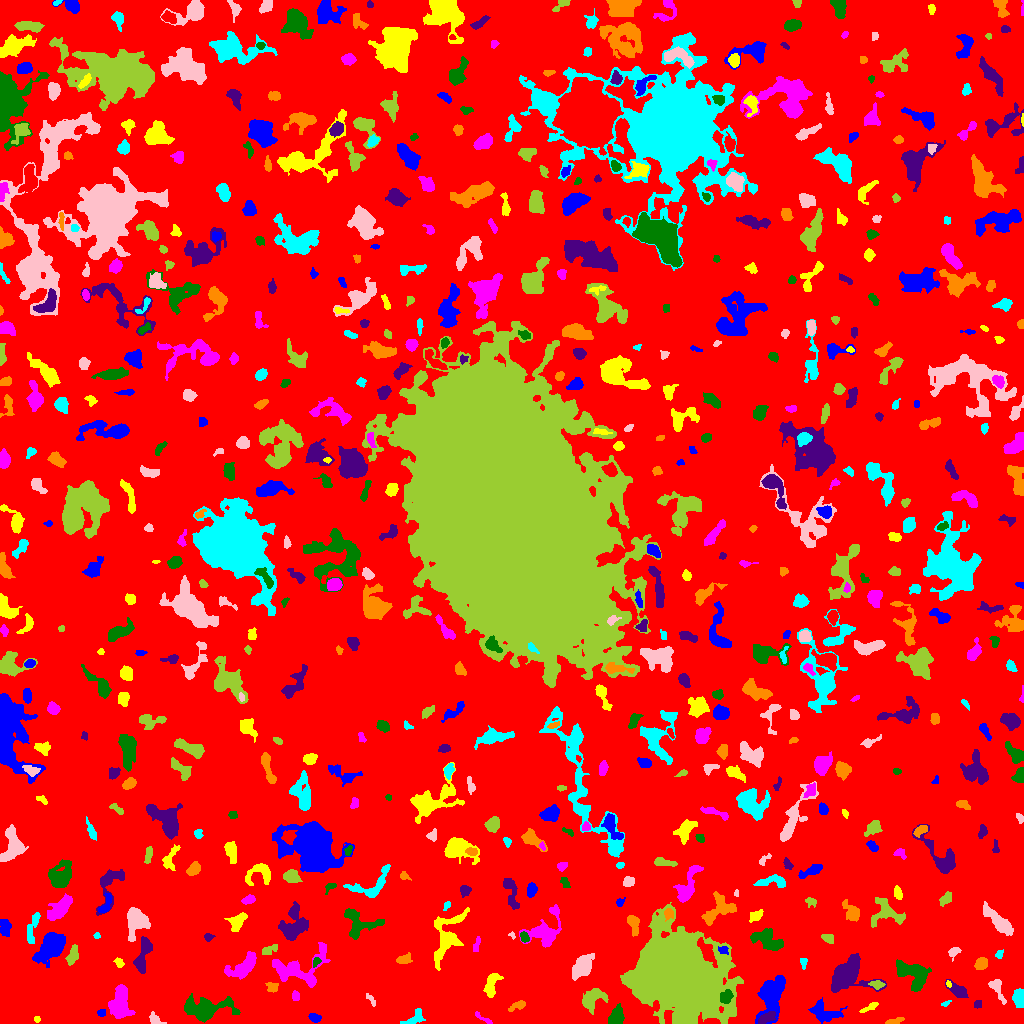

Data behind this chart, as committed beside it:
ID, X, Y, A, B, theta, total_flux, mu_max, mu_median, mu_mean, R_fwhm, R_e, R10, R90, x_start, x_end, y_start, y_end, area, greylevel
0, 524.5, 506.2, 301.4, 298.9, 0.03386, 1331770, 11.0, 1.0, 1.699, 42.51, 236, 89.65, 382.3, 0, 1023, 0, 1023, 783881, 1.699
1, 315, 5.406, 2.845, 1.845, -0.3004, 192.0, 4.0, 2.0, 1.92, 4.222, 2.877, 1.128, 4.583, 308, 321, 1, 10, 100, 5.92
2, 36.74, 4.347, 1.576, 1.441, 1.446, 72.0, 3.0, 2.0, 1.8, 2.821, 1.871, 0.7979, 2.932, 34, 40, 1, 7, 40, 5.8
3, 482.7, 5.327, 6.067, 1.199, -0.5766, 104.0, 3.0, 1.0, 1.238, 2.821, 2.764, 0.9772, 4.549, 475, 492, 0, 12, 84, 5.238
4, 616.6, 7.036, 4.808, 2.911, 1.333, 686.0, 7.0, 3.0, 2.882, 5.412, 4.583, 1.693, 7.247, 608, 624, 0, 20, 238, 7.882
5, 766.3, 5.043, 4.195, 2.009, 0.4027, 207.0, 4.0, 1.0, 1.27, 4.583, 3.523, 1.382, 5.528, 758, 775, 0, 12, 163, 9.27
6, 893.8, 1.948, 4.548, 1.257, 0.2281, 193.0, 4.0, 2.0, 2.032, 4.406, 2.877, 1.128, 4.406, 885, 904, 0, 6, 95, 6.032
7, 414.6, 4.863, 6.153, 3.148, 0.5695, 467.0, 6.0, 2.0, 2.594, 4.82, 4.37, 1.596, 6.84, 400, 425, 0, 15, 180, 5.594
8, 154.8, 3.8, 3.44, 2.345, -0.6938, 230.0, 4.0, 2.0, 2.018, 4.514, 3.192, 1.262, 5.015, 149, 166, 0, 12, 114, 6.018
9, 677.3, 50.62, 16.59, 13.92, -0.6825, 221465, 239.0, 9.0, 28.13, 11.93, 15.66, 5.557, 32.88, 620, 743, 0, 121, 7872, 31.13
10, 269.7, 10.0, 4.254, 2.737, -0.09432, 174.0, 5.0, 1.0, 1.5, 2.326, 3.141, 1.128, 4.983, 263, 277, 4, 16, 116, 6.5
11, 101.2, 10.62, 2.171, 1.757, 0.05365, 105.0, 3.0, 2.0, 1.721, 3.338, 2.523, 0.9772, 3.868, 97, 105, 7, 14, 61, 6.721
12, 870, 16.52, 4.862, 1.321, 0.4795, 91.0, 3.0, 1.0, 0.8922, 2.764, 2.523, 0.9772, 4.107, 859, 878, 11, 21, 102, 5.892
13, 120.9, 20.3, 8.582, 4.414, -1.546, 2248, 11.0, 4.0, 4.14, 6.555, 7.136, 2.646, 11.44, 108, 135, 5, 39, 543, 7.14
14, 204.2, 14.08, 11.28, 5.08, 0.06792, 2827, 15.0, 3.0, 3.8, 5.585, 7.069, 2.523, 12.17, 184, 240, 1, 30, 744, 7.8
15, 978, 19.37, 2.282, 1.912, 1.258, 92.0, 2.0, 2.0, 1.484, 4.37, 2.646, 1.128, 3.989, 974, 981, 15, 23, 62, 5.484
16, 517.9, 18.01, 4.781, 1.85, 0.4161, 216.0, 4.0, 2.0, 1.77, 4.514, 3.385, 1.262, 5.528, 508, 525, 12, 23, 122, 5.77
17, 945.3, 19.87, 2.278, 0.9144, 0.4282, 53.0, 4.0, 1.0, 1.178, 2.257, 1.693, 0.5642, 2.706, 941, 951, 17, 23, 45, 6.178
18, 371.4, 23.57, 3.705, 1.404, -0.9293, 96.0, 4.0, 1.0, 1.352, 2.764, 2.459, 0.7979, 4.146, 366, 375, 17, 30, 71, 5.352
19, 591.7, 24.24, 6.375, 4.285, 0.6991, 658.0, 5.0, 2.0, 1.828, 5.412, 5.585, 2.185, 9.009, 582, 608, 9, 35, 360, 5.828
20, 554.8, 22.42, 5.161, 1.942, -0.1174, 100.0, 3.0, 1.0, 1.01, 1.871, 3.241, 0.9772, 4.82, 541, 561, 16, 26, 99, 5.01
21, 824.1, 10.9, 8.333, 4.727, -0.2896, 689.0, 4.0, 2.0, 1.794, 8.176, 6.206, 2.326, 9.918, 808, 847, 0, 26, 384, 6.794
22, 491.1, 37.63, 6.628, 2.82, 1.293, 435.0, 4.0, 2.0, 1.719, 6.628, 4.787, 1.784, 7.569, 483, 503, 26, 50, 253, 5.719
23, 295.9, 27.71, 2.533, 1.714, -1.449, 102.0, 2.0, 2.0, 1.378, 4.406, 2.821, 1.262, 3.989, 292, 299, 23, 33, 74, 5.378
24, 725.5, 26.83, 3.212, 2.735, 0.874, 385.0, 6.0, 2.0, 2.5, 4.886, 3.742, 1.382, 5.781, 720, 733, 20, 34, 154, 11.5
25, 958, 32.07, 5.558, 2.641, -0.6333, 484.0, 9.0, 2.0, 2.23, 2.459, 4.068, 1.262, 6.84, 945, 968, 26, 44, 217, 6.23
26, 272.2, 36.04, 2.948, 2.634, 0.1541, 199.0, 4.0, 2.0, 1.877, 4.549, 3.29, 1.262, 5.171, 265, 278, 31, 41, 106, 6.877
27, 1019, 25.77, 4.431, 2.629, -1.512, 691.0, 8.0, 3.0, 3.58, 5.382, 4.146, 1.596, 6.58, 1012, 1023, 16, 35, 193, 7.58
28, 996.5, 36.12, 6.372, 2.476, -1.138, 403.0, 6.0, 2.0, 2.088, 4.334, 3.742, 1.382, 6.58, 988, 1006, 19, 44, 193, 6.088
29, 877, 39.05, 3.059, 1.849, -0.1644, 148.0, 4.0, 1.0, 1.423, 3.742, 2.877, 0.9772, 4.687, 868, 885, 34, 43, 104, 7.423
30, 40.25, 36.54, 5.333, 2.576, -0.02377, 518.0, 5.0, 2.0, 2.272, 5.557, 4.652, 1.784, 7.069, 31, 52, 29, 43, 228, 6.272
31, 771.7, 30.42, 9.142, 5.033, 1.274, 5722, 30.0, 4.0, 7.509, 6.333, 6.817, 2.585, 12.63, 755, 785, 0, 48, 762, 10.51
32, 948.3, 39.63, 1.542, 1.103, -1.251, 67.0, 5.0, 2.0, 1.914, 1.954, 1.693, 0.5642, 2.646, 946, 951, 36, 43, 35, 8.914
33, 244.3, 57.1, 8.607, 3.891, 0.6557, 1592, 11.0, 3.0, 3.602, 5.781, 5.971, 2.326, 9.624, 224, 256, 44, 72, 442, 8.602
34, 913.7, 49.6, 9.495, 5.868, -0.5315, 1873, 8.0, 3.0, 3.218, 8.444, 7.797, 2.932, 12.09, 896, 931, 32, 64, 582, 6.218
35, 142.4, 67.01, 10.23, 3.062, 1.32, 1415, 10.0, 4.0, 3.986, 5.997, 5.89, 2.185, 9.339, 133, 152, 50, 87, 355, 6.986
36, 981.3, 59.83, 3.096, 2.615, 0.428, 333.0, 5.0, 2.0, 2.297, 4.583, 3.656, 1.382, 5.698, 974, 987, 54, 66, 145, 7.297
37, 803.4, 61.26, 2.599, 1.74, -1.533, 86.0, 3.0, 1.0, 1.265, 2.646, 2.459, 0.7979, 4.029, 800, 807, 54, 65, 68, 5.265
38, 582.7, 56.97, 7.035, 3.832, 1.057, 764.0, 6.0, 2.0, 1.896, 6.18, 6.024, 2.257, 9.624, 572, 594, 43, 70, 403, 6.896
39, 72.82, 68.06, 5.165, 2.455, 1.25, 334.0, 3.0, 2.0, 1.898, 6.18, 4.478, 1.871, 6.699, 65, 78, 58, 79, 176, 5.898
40, 609.5, 62.97, 6.284, 2.183, -0.3976, 396.0, 6.0, 2.0, 2.302, 4.754, 4.029, 1.493, 6.358, 600, 622, 56, 70, 172, 7.302
41, 50.43, 75.94, 8.783, 4.678, 0.8104, 3376, 10.0, 5.0, 5.031, 10.63, 7.999, 3.385, 12.53, 32, 65, 56, 91, 671, 8.031
42, 119.1, 60.55, 2.465, 1.696, -1.039, 199.0, 7.0, 2.0, 2.584, 2.646, 2.459, 0.7979, 4.146, 113, 124, 56, 66, 77, 6.584
43, 301.4, 54.78, 15.9, 9.258, 0.3492, 2217, 6.0, 2.0, 2.73, 11.18, 9.305, 3.478, 14.44, 272, 330, 36, 81, 812, 5.73
44, 316.4, 61.64, 2.5, 1.689, 0.9459, 98.0, 3.0, 1.0, 1.508, 2.985, 2.459, 0.9772, 4.029, 313, 321, 56, 66, 65, 7.508
45, 847.3, 48.56, 9.219, 7.81, 0.3104, 4380, 16.0, 4.0, 5.029, 7.334, 8.215, 3.038, 14.05, 831, 886, 31, 70, 871, 8.029
46, 403.4, 63.92, 3.847, 2.248, 0.183, 238.0, 5.0, 2.0, 1.845, 3.338, 3.478, 1.262, 5.754, 396, 412, 60, 71, 129, 5.845
47, 999.2, 69.08, 2.301, 1.649, 0.9052, 100.0, 3.0, 1.0, 1.639, 3.09, 2.394, 0.9772, 3.868, 995, 1003, 65, 74, 61, 6.639
48, 954.7, 72.1, 2.57, 1.283, 0.11, 63.0, 2.0, 0.0, 0.6176, 3.7, 2.185, 0.9772, 3.385, 948, 961, 62, 76, 102, 5.618
49, 269.6, 74.01, 4.841, 2.04, 0.4337, 228.0, 4.0, 2.0, 1.854, 5.078, 3.613, 1.382, 5.47, 262, 277, 69, 79, 123, 6.854
50, 95.49, 72.21, 2.585, 2.445, -0.07023, 336.0, 8.0, 2.0, 2.688, 3.523, 3.141, 1.128, 5.078, 89, 103, 67, 79, 125, 6.688
51, 724.5, 73.67, 2.044, 1.745, -0.6382, 93.0, 3.0, 1.0, 1.224, 3.141, 2.185, 0.9772, 3.432, 718, 728, 69, 77, 76, 9.224
52, 447.1, 87.05, 14.09, 5.953, 1.17, 1318, 6.0, 2.0, 1.783, 7.136, 7.695, 2.764, 12.89, 434, 469, 53, 116, 739, 5.783
53, 476.2, 77.68, 4.351, 1.438, 1.326, 88.0, 2.0, 1.0, 1.035, 4.787, 2.932, 1.128, 4.478, 473, 480, 72, 87, 85, 5.035
54, 524.3, 86.23, 2.748, 2.009, -1.106, 410.0, 8.0, 5.0, 4.713, 4.549, 3.038, 1.262, 4.618, 520, 529, 81, 92, 87, 9.713
55, 208.3, 86.09, 2.304, 1.861, 0.04462, 139.0, 5.0, 2.0, 2.075, 2.523, 2.459, 0.7979, 4.068, 204, 215, 82, 90, 67, 8.075
56, 633.2, 100.1, 5.219, 2.333, -1.342, 547.0, 8.0, 3.0, 2.925, 4.068, 3.909, 1.493, 6.482, 627, 639, 87, 108, 187, 7.925
57, 96.85, 88.06, 1.596, 1.393, 1.48, 66.0, 5.0, 1.0, 1.65, 1.596, 1.693, 0.5642, 3.09, 93, 100, 85, 91, 40, 6.65
58, 512.1, 88.26, 1.901, 1.396, -1.044, 80.0, 5.0, 2.0, 2.162, 1.871, 1.784, 0.5642, 2.932, 508, 515, 84, 92, 37, 6.162
59, 828.4, 85.05, 2.868, 2.018, -0.5881, 277.0, 7.0, 2.0, 2.663, 2.877, 2.932, 1.128, 4.787, 821, 833, 80, 89, 104, 6.663
... 630 more rows
